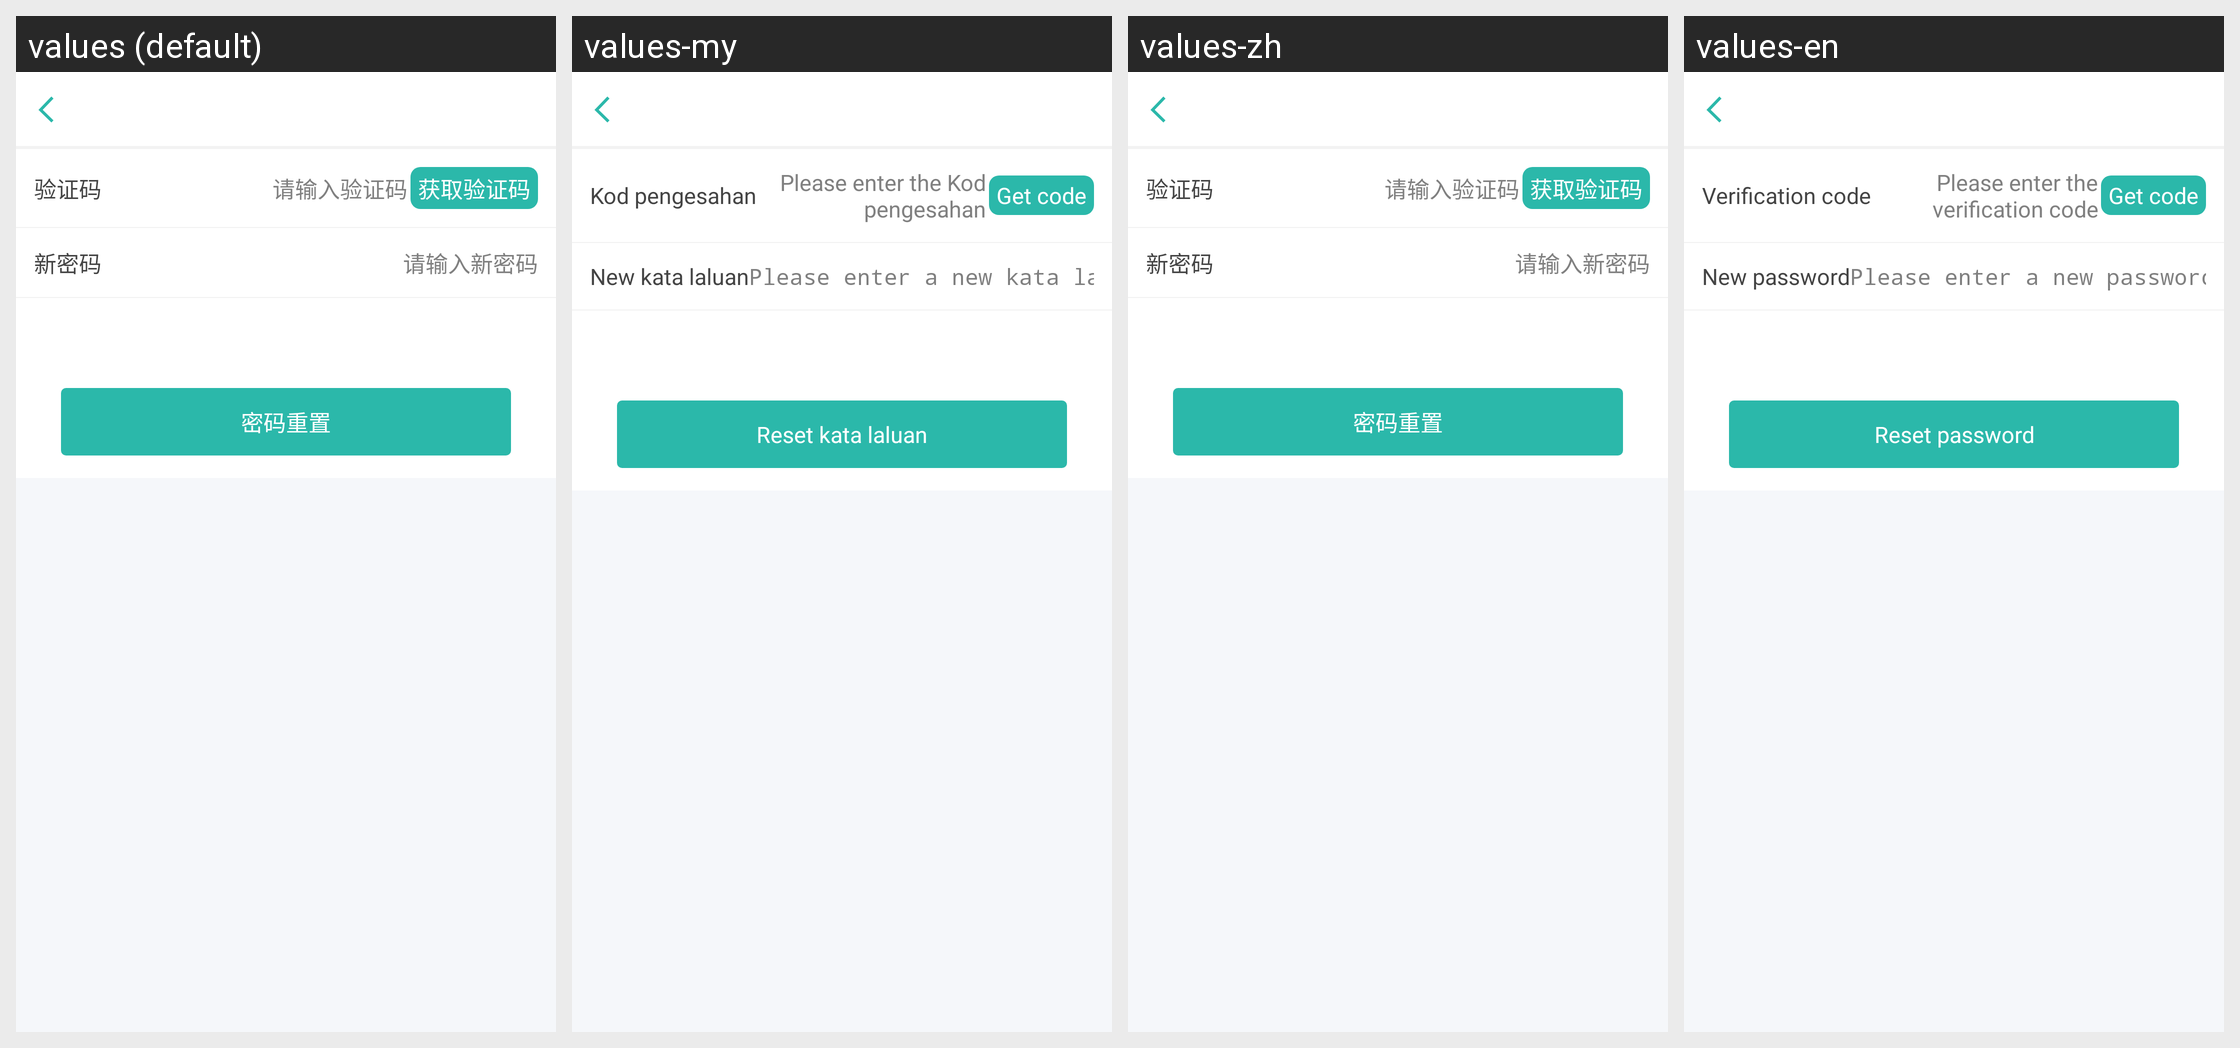

Locale-by-locale string values for the Android screen shown in this grid:
Android screen res/layout/activity_forget_pswd.xml rendered under 4 locales, left to right: values (default), values-my, values-zh, values-en. Device: Nexus 5 (rendered at 1080×1920; each locale shown at half size, 540×960, under a caption strip naming it); theme AppTheme.
Strings drawn on this screen, with the default value and each locale's value (text and hints the layout hard-codes, and strings that could not be matched under every locale, appear in the picture but are not listed):

register_code
  values: 验证码
  values-my: Kod pengesahan
  values-zh: 验证码
  values-en: Verification code

register_code_hint
  values: 请输入验证码
  values-my: Please enter the Kod pengesahan
  values-zh: 请输入验证码
  values-en: Please enter the verification code

register_get_code
  values: 获取验证码
  values-my: Get code
  values-zh: 获取验证码
  values-en: Get code

forget_pswd_newpswd
  values: 新密码
  values-my: New kata laluan
  values-zh: 新密码
  values-en: New password

forget_pswd_newpswd_hint
  values: 请输入新密码
  values-my: Please enter a new kata laluan
  values-zh: 请输入新密码
  values-en: Please enter a new password

forget_pswd
  values: 密码重置
  values-my: Reset kata laluan
  values-zh: 密码重置
  values-en: Reset password
